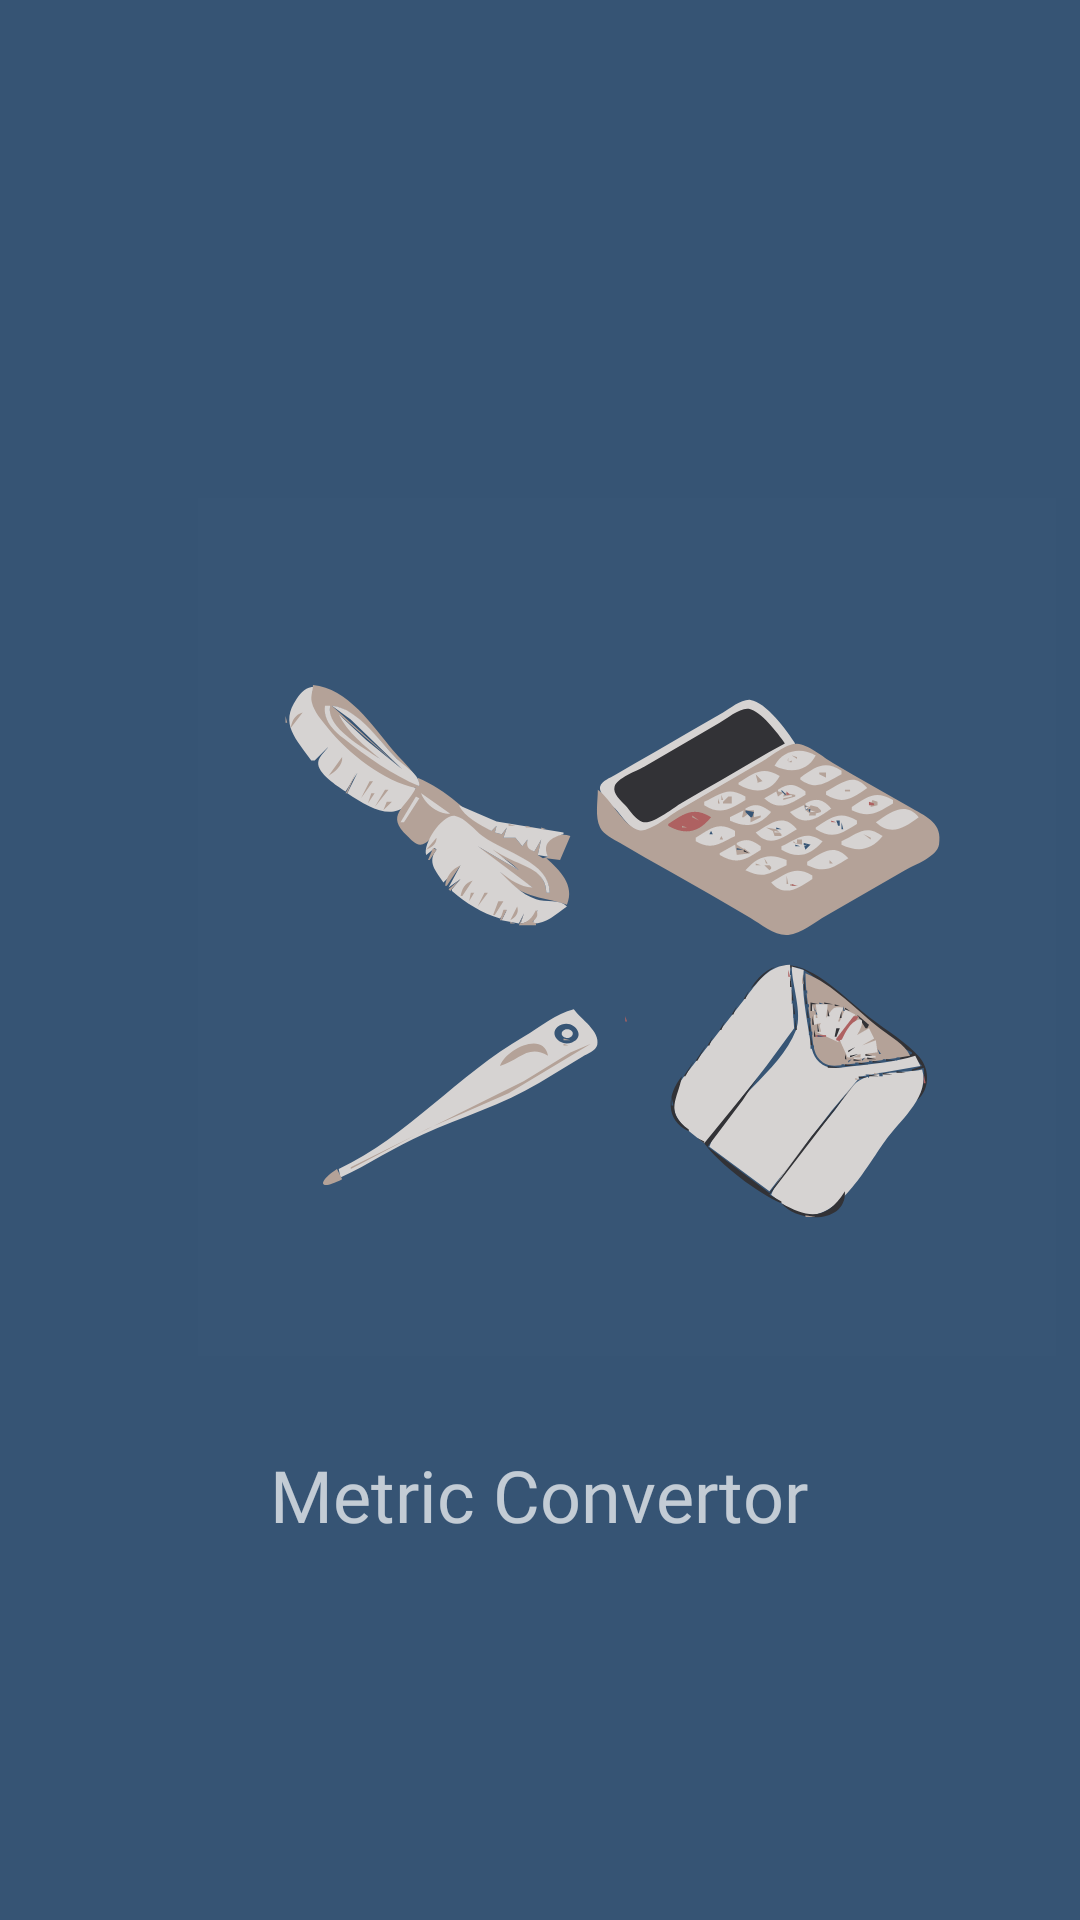

This screen was rendered from an Android layout file. Write that file and the resources it references.
<!-- AndroidManifest.xml: application theme Theme.MetricConvert -->
<!-- res/layout/activity_main.xml -->
<?xml version="1.0" encoding="utf-8"?>
<androidx.constraintlayout.widget.ConstraintLayout xmlns:android="http://schemas.android.com/apk/res/android"
    xmlns:app="http://schemas.android.com/apk/res-auto"
    xmlns:tools="http://schemas.android.com/tools"
    android:layout_width="match_parent"
    android:layout_height="match_parent"
    android:background="#365474"
    tools:context=".MainActivity"
    tools:ignore="Overdraw">

    <ImageView
        android:id="@+id/imageView"
        android:layout_width="286dp"
        android:layout_height="330dp"
        android:layout_marginStart="66dp"
        android:layout_marginTop="144dp"
        android:layout_marginEnd="66dp"
        app:layout_constraintEnd_toEndOf="parent"
        app:layout_constraintHorizontal_bias="0.0"
        app:layout_constraintStart_toStartOf="parent"
        app:layout_constraintTop_toTopOf="parent"
        app:srcCompat="@drawable/untitled_design"
        android:contentDescription="TODO" />

    <TextView
        android:id="@+id/textView"
        android:layout_width="wrap_content"
        android:layout_height="wrap_content"
        android:layout_marginStart="152dp"
        android:layout_marginTop="8dp"
        android:layout_marginEnd="153dp"
        android:fontFamily="@font/aclonica"
        android:text="Metric Convertor"
        android:textSize="24sp"
        app:layout_constraintEnd_toEndOf="parent"
        app:layout_constraintStart_toStartOf="parent"
        app:layout_constraintTop_toBottomOf="@+id/imageView"
        tools:ignore="HardcodedText" />
</androidx.constraintlayout.widget.ConstraintLayout>
<!-- resources referenced by this layout -->
<resources>
  <!-- drawable untitled_design: vector/xml drawable (drawable, 177161 chars, omitted) -->
  <style name="Theme.MetricConvert" parent="Theme.Design.NoActionBar">
          
          <item name="colorPrimary">@color/purple_500</item>
          <item name="colorPrimaryVariant">@color/purple_700</item>
          <item name="colorOnPrimary">@color/white</item>
          
          <item name="colorSecondary">@color/teal_200</item>
          <item name="colorSecondaryVariant">@color/teal_700</item>
          <item name="colorOnSecondary">@color/black</item>
          
          <item name="android:statusBarColor">?attr/colorPrimaryVariant</item>
          
      </style>
  <!-- not gathered from this repository: default colours our renderer supplied (Android Studio template values) -->
  <color name="purple_500">#FF6200EE</color>
  <color name="purple_700">#FF3700B3</color>
  <color name="teal_200">#FF03DAC5</color>
  <color name="teal_700">#FF018786</color>
  <color name="black">#FF000000</color>
  <color name="white">#FFFFFFFF</color>
</resources>
